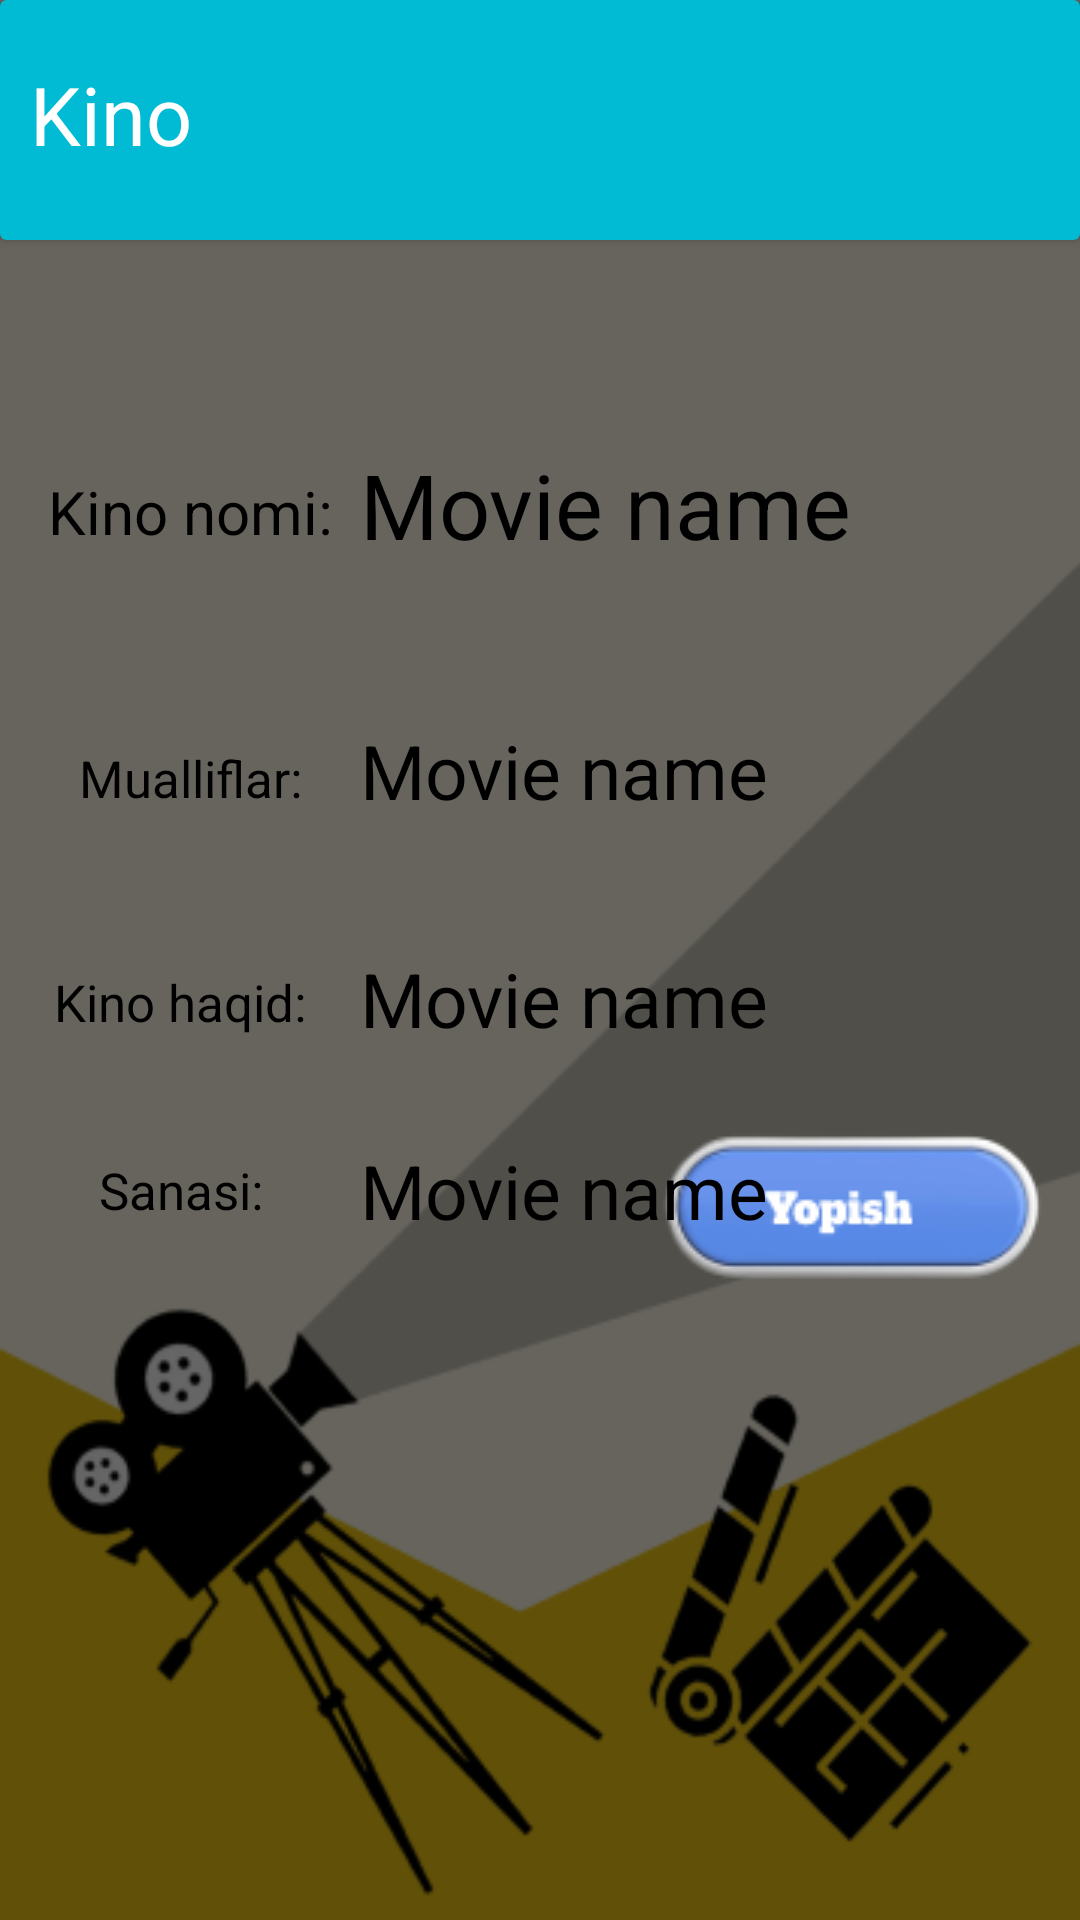

Here is an Android app screen rendered from its layout file. Give the layout XML and the strings, colors and styles it references.
<!-- AndroidManifest.xml: application theme Theme.MovieAppSimple -->
<!-- res/layout/activity_show.xml -->
<?xml version="1.0" encoding="utf-8"?>
<androidx.constraintlayout.widget.ConstraintLayout xmlns:android="http://schemas.android.com/apk/res/android"
    xmlns:app="http://schemas.android.com/apk/res-auto"
    xmlns:tools="http://schemas.android.com/tools"
    android:id="@+id/main"
    android:layout_width="match_parent"
    android:layout_height="match_parent"
    android:background="@drawable/show"
    tools:context=".ShowActivity">

    <androidx.cardview.widget.CardView
        android:id="@+id/title"
        android:layout_width="match_parent"
        android:layout_height="80dp"
        android:backgroundTint="#00BBD3"
        app:layout_constraintRight_toRightOf="parent"
        app:layout_constraintStart_toStartOf="parent"
        app:layout_constraintTop_toTopOf="parent">

        <TextView
            android:layout_width="wrap_content"
            android:layout_height="wrap_content"
            android:layout_marginStart="10dp"
            android:layout_marginTop="20dp"
            android:text="@string/kino"
            android:textColor="@color/white"
            android:textSize="27sp" />
    </androidx.cardview.widget.CardView>


    <ImageView
        android:id="@+id/close"
        android:layout_width="wrap_content"
        android:layout_height="wrap_content"
        android:layout_marginBottom="208dp"
        android:src="@drawable/close"
        app:layout_constraintBottom_toBottomOf="parent"
        app:layout_constraintEnd_toEndOf="parent" />


    <TextView
        android:id="@+id/name"
        android:layout_width="169dp"
        android:layout_height="44dp"
        android:layout_marginLeft="120dp"
        android:layout_marginTop="148dp"
        android:text="@string/movie_name"
        android:textColor="@color/black"
        android:textSize="30sp"
        app:layout_constraintLeft_toLeftOf="parent"
        app:layout_constraintTop_toTopOf="parent" />

    <TextView
        android:id="@+id/kinonomi"
        android:layout_width="wrap_content"
        android:layout_height="wrap_content"
        android:layout_marginTop="77dp"
        android:text="@string/kino_nomis"
        android:textColor="@color/black"
        android:textSize="20sp"
        app:layout_constraintEnd_toStartOf="@+id/name"
        app:layout_constraintHorizontal_bias="0.64"
        app:layout_constraintStart_toStartOf="parent"
        app:layout_constraintTop_toBottomOf="@+id/title" />

    <TextView
        android:id="@+id/about"
        android:layout_width="wrap_content"
        android:layout_height="wrap_content"
        android:layout_marginLeft="120dp"
        android:layout_marginTop="240dp"
        android:text="@string/movie_name"
        android:textColor="@color/black"
        android:textSize="25sp"
        app:layout_constraintLeft_toLeftOf="parent"
        app:layout_constraintTop_toTopOf="parent" />


    <TextView
        android:id="@+id/mualliflar"
        android:layout_width="wrap_content"
        android:layout_height="wrap_content"
        android:layout_marginTop="64dp"
        android:text="@string/mualliflar"
        android:textColor="@color/black"
        android:textSize="17sp"
        app:layout_constraintEnd_toStartOf="@+id/authors"
        app:layout_constraintHorizontal_bias="0.577"
        app:layout_constraintStart_toStartOf="parent"
        app:layout_constraintTop_toBottomOf="@+id/kinonomi" />

    <TextView
        android:id="@+id/authors"
        android:layout_width="wrap_content"
        android:layout_height="wrap_content"
        android:layout_marginLeft="120dp"
        android:layout_marginTop="316dp"
        android:text="@string/movie_name"
        android:textColor="@color/black"
        android:textSize="25sp"
        app:layout_constraintLeft_toLeftOf="parent"
        app:layout_constraintTop_toTopOf="parent" />


    <TextView
        android:id="@+id/textView"
        android:layout_width="wrap_content"
        android:layout_height="wrap_content"
        android:layout_marginTop="52dp"
        android:text="Kino haqid:"
        android:textColor="@color/black"
        android:textSize="17sp"
        app:layout_constraintLeft_toLeftOf="parent"
        app:layout_constraintRight_toLeftOf="@id/about"
        app:layout_constraintTop_toBottomOf="@+id/mualliflar" />

    <TextView
        android:id="@+id/data"
        android:layout_width="wrap_content"
        android:layout_height="wrap_content"
        android:layout_marginLeft="120dp"
        android:layout_marginTop="380dp"
        android:text="@string/movie_name"
        android:textColor="@color/black"
        android:textSize="25sp"
        app:layout_constraintLeft_toLeftOf="parent"
        app:layout_constraintTop_toTopOf="parent" />

    <TextView
        android:layout_width="55dp"
        android:layout_height="27dp"
        android:layout_marginTop="40dp"
        android:text="@string/sanasi"
        android:textColor="@color/black"
        android:textSize="17sp"
        app:layout_constraintHorizontal_bias="0.507"
        app:layout_constraintLeft_toLeftOf="parent"
        app:layout_constraintRight_toLeftOf="@id/data"
        app:layout_constraintTop_toBottomOf="@+id/textView" />

</androidx.constraintlayout.widget.ConstraintLayout>
<!-- resources referenced by this layout -->
<resources>
  <!-- drawable close: png bitmap (drawable, 7110 bytes) -->
  <!-- drawable show: png bitmap (drawable, 30824 bytes) -->
  <string name="kino">Kino</string>
  <string name="kino_nomis">Kino nomi:</string>
  <string name="movie_name">Movie name</string>
  <string name="mualliflar">Mualliflar:</string>
  <string name="sanasi">Sanasi:</string>
  <style name="Theme.MovieAppSimple" parent="Base.Theme.MovieAppSimple" />
  <style name="Base.Theme.MovieAppSimple" parent="Theme.Material3.DayNight.NoActionBar">
          
          
      </style>
  <!-- not gathered from this repository: default colours our renderer supplied (Android Studio template values) -->
  <color name="black">#FF000000</color>
  <color name="white">#FFFFFFFF</color>
</resources>
